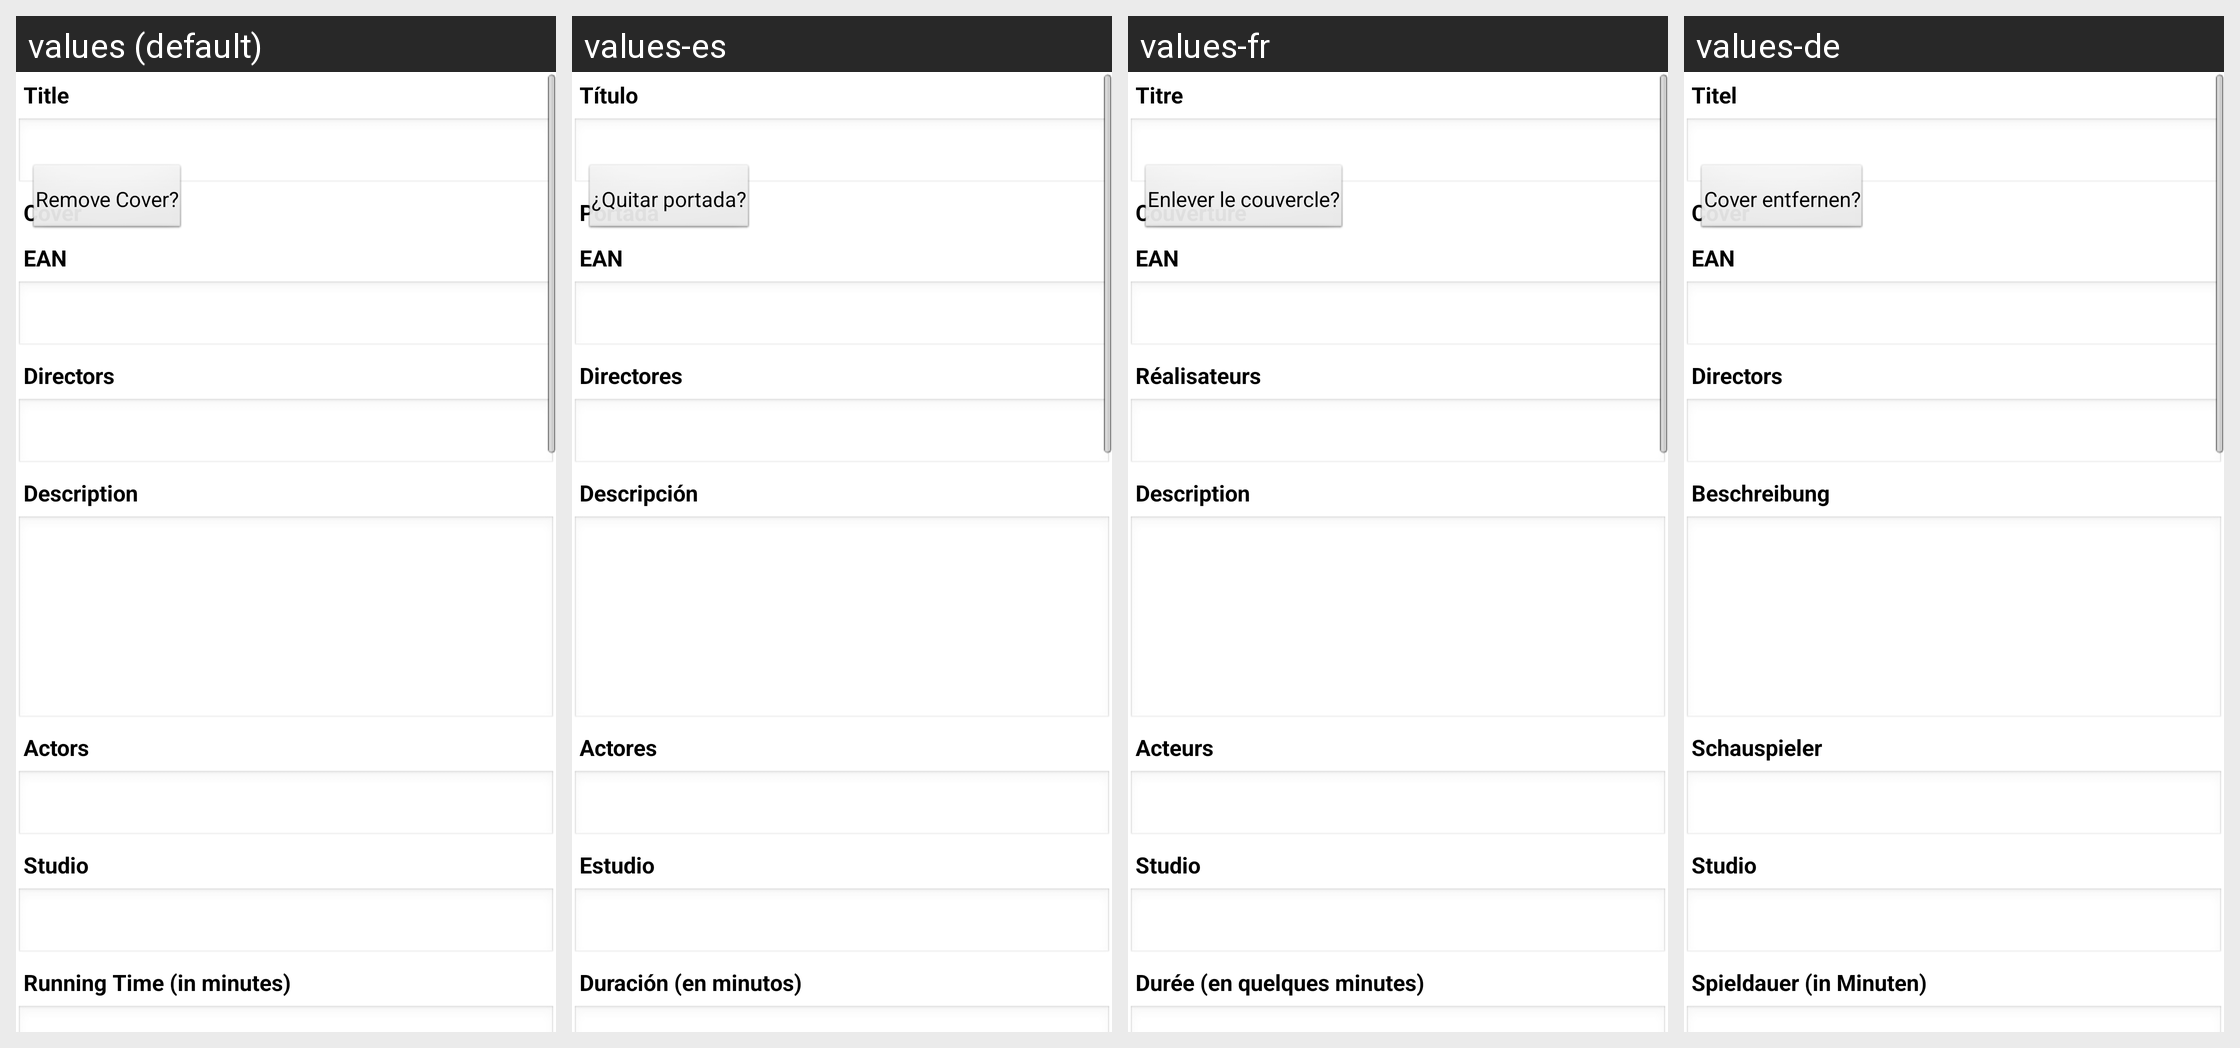

This grid shows one Android layout under several languages. Give, for every string resource on the screen, its name, the default text and each shown locale's text.
Android screen res/layout/new_blank_movie.xml rendered under 4 locales, left to right: values (default), values-es, values-fr, values-de. Device: Nexus 5 (rendered at 1080×1920; each locale shown at half size, 540×960, under a caption strip naming it); theme Theme.StandardUI.
Strings drawn on this screen, with the default value and each locale's value (text and hints the layout hard-codes, and strings that could not be matched under every locale, appear in the picture but are not listed):

edit_title_label
  values: Title
  values-es: Título
  values-fr: Titre
  values-de: Titel

edit_cover_label
  values: Cover
  values-es: Portada
  values-fr: Couverture
  values-de: Cover

edit_cover_remove_label
  values: Remove Cover?
  values-es: ¿Quitar portada?
  values-fr: Enlever le couvercle?
  values-de: Cover entfernen?

item_details_ean
  values: EAN
  values-es: EAN
  values-fr: EAN
  values-de: EAN

edit_directors_label
  values: Directors
  values-es: Directores
  values-fr: Réalisateurs
  values-de: Directors

edit_description_label
  values: Description
  values-es: Descripción
  values-fr: Description
  values-de: Beschreibung

item_details_actors
  values: Actors
  values-es: Actores
  values-fr: Acteurs
  values-de: Schauspieler

edit_studio_label
  values: Studio
  values-es: Estudio
  values-fr: Studio
  values-de: Studio

edit_running_time_label
  values: Running Time (in minutes)
  values-es: Duración (en minutos)
  values-fr: Durée (en quelques minutes)
  values-de: Spieldauer (in Minuten)
